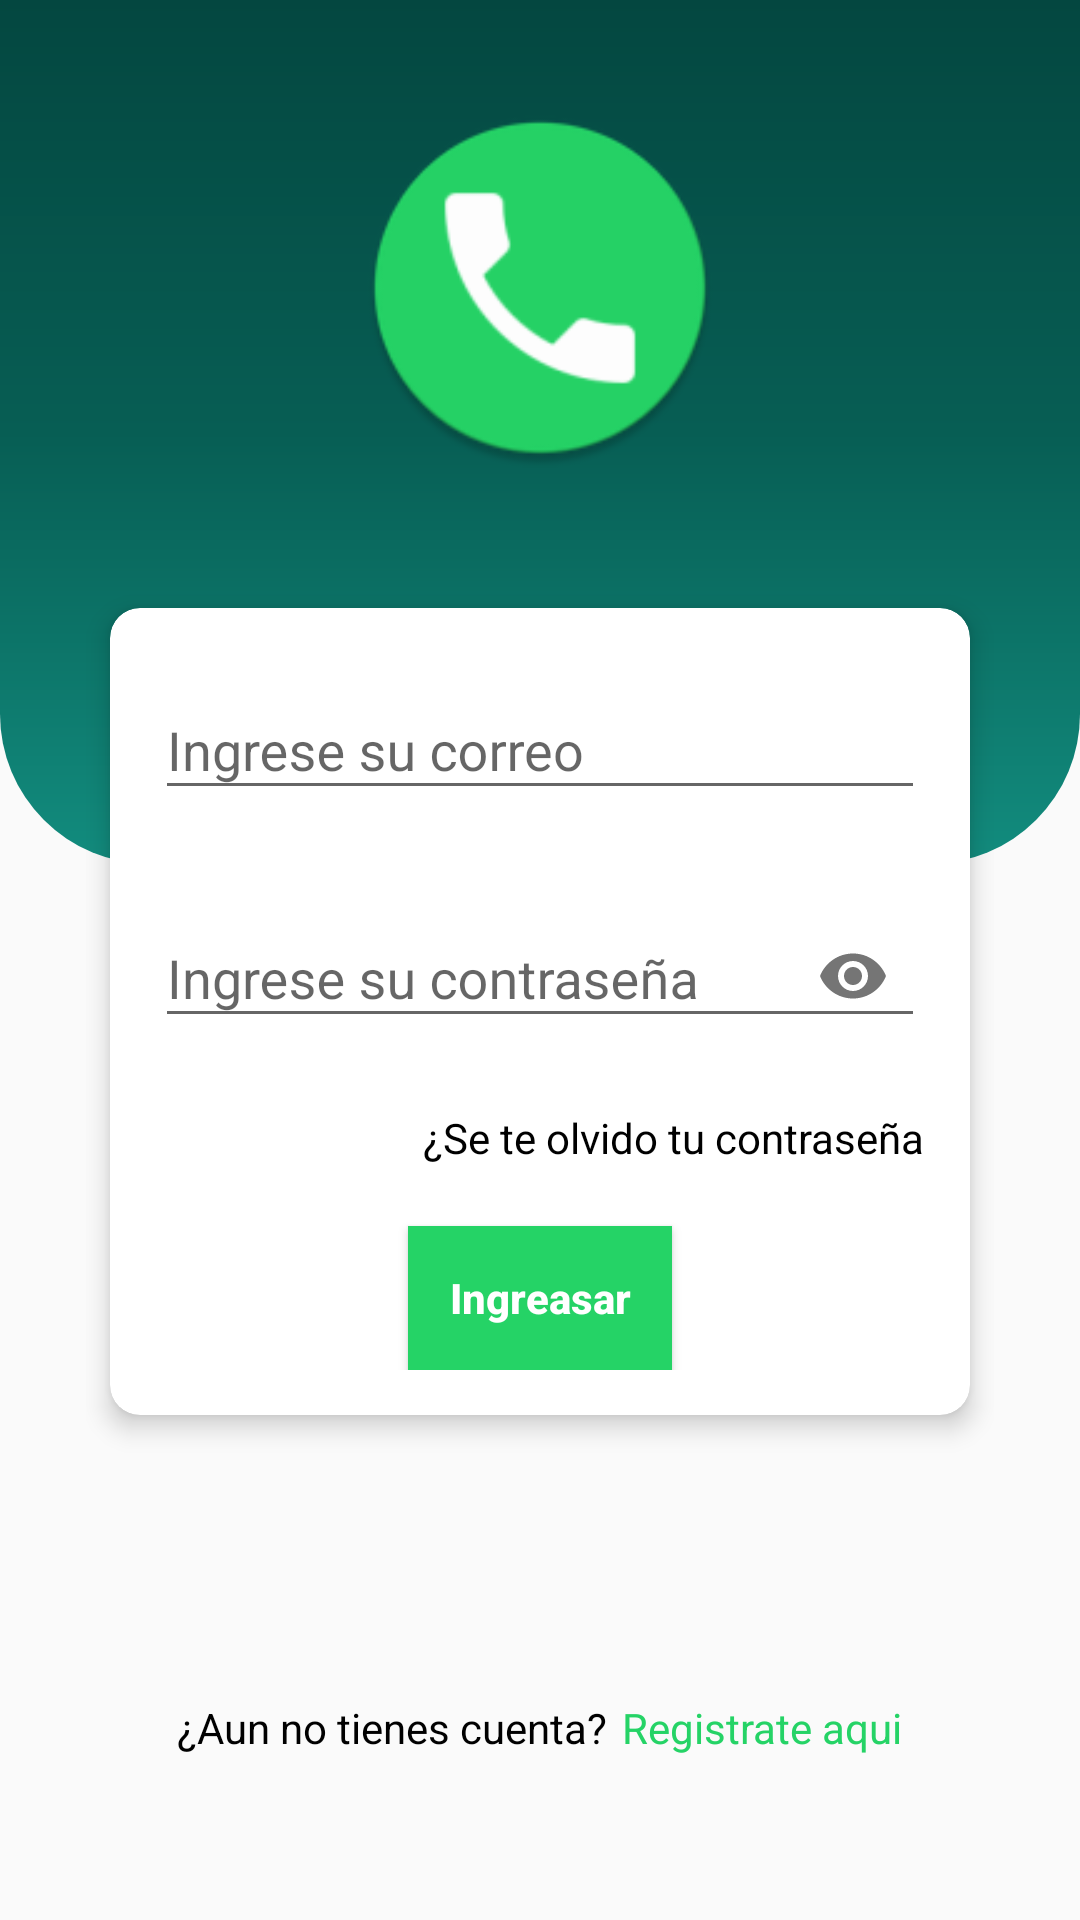

Android layout source for this screen:
<!-- AndroidManifest.xml: application theme AppThemeNoBar -->
<!-- res/layout/activity_login.xml -->
<?xml version="1.0" encoding="utf-8"?>
<androidx.constraintlayout.widget.ConstraintLayout
    xmlns:android="http://schemas.android.com/apk/res/android"
    xmlns:app="http://schemas.android.com/apk/res-auto"
    xmlns:tools="http://schemas.android.com/tools"
    android:layout_width="match_parent"
    android:layout_height="match_parent"
    tools:context=".Login">

    <androidx.constraintlayout.widget.Guideline
        android:id="@+id/frontera40"
        android:layout_width="0dp"
        android:layout_height="0dp"
        android:orientation="horizontal"
        app:layout_constraintGuide_percent=".45" />

    <androidx.constraintlayout.widget.Guideline
        android:id="@+id/frontera08"
        android:layout_width="0dp"
        android:layout_height="0dp"
        android:orientation="vertical"
        app:layout_constraintGuide_percent=".08" />

    <androidx.constraintlayout.widget.Guideline
        android:id="@+id/frontera92"
        android:layout_width="0dp"
        android:layout_height="0dp"
        android:orientation="vertical"
        app:layout_constraintGuide_percent=".92" />

    <androidx.constraintlayout.widget.Guideline
        android:id="@+id/frontera30"
        android:layout_width="0dp"
        android:layout_height="0dp"
        android:orientation="horizontal"
        app:layout_constraintGuide_percent=".30" />

    <androidx.constraintlayout.widget.Guideline
        android:id="@+id/frontera85"
        android:layout_width="0dp"
        android:layout_height="0dp"
        android:orientation="horizontal"
        app:layout_constraintGuide_percent=".80" />


    <FrameLayout
        app:layout_constraintLeft_toLeftOf="parent"
        app:layout_constraintBottom_toBottomOf="@id/frontera40"
        app:layout_constraintRight_toRightOf="parent"
        app:layout_constraintTop_toTopOf="parent"
        android:layout_width="0dp"
        android:layout_height="0dp"
        android:background="@drawable/fondo_loigin"/>

    <LinearLayout
        android:layout_width="0dp"
        android:layout_height="0dp"
        android:gravity="center"
        app:layout_constraintBottom_toBottomOf="@id/frontera30"
        app:layout_constraintLeft_toLeftOf="@id/frontera08"
        app:layout_constraintRight_toRightOf="@id/frontera92"
        app:layout_constraintTop_toTopOf="parent">

        <ImageView
            android:layout_width="120dp"
            android:layout_height="120dp"
            android:src="@mipmap/ic_launcher_round" />

    </LinearLayout>

    <FrameLayout
        android:layout_width="0dp"
        android:layout_height="0dp"
        app:layout_constraintBottom_toBottomOf="@id/frontera85"
        app:layout_constraintLeft_toLeftOf="@id/frontera08"
        app:layout_constraintRight_toRightOf="@id/frontera92"
        app:layout_constraintTop_toTopOf="@id/frontera30">

        <androidx.cardview.widget.CardView
            android:layout_width="match_parent"
            android:layout_height="wrap_content"
            app:cardBackgroundColor="@color/blanco"
            app:cardCornerRadius="10dp"
            app:cardElevation="5dp"
            app:cardPreventCornerOverlap="true"
            app:cardUseCompatPadding="true">

            <LinearLayout
                android:layout_width="match_parent"
                android:layout_height="wrap_content"
                android:padding="15dp"
                android:orientation="vertical">

                <com.google.android.material.textfield.TextInputLayout
                    android:id="@+id/lytCorreo"
                    android:layout_width="match_parent"
                    android:layout_height="wrap_content"
                    android:hint="Ingrese su correo"
                    app:errorEnabled="true">

                    <com.google.android.material.textfield.TextInputEditText
                        android:id="@+id/txtCorreo"
                        android:inputType="textEmailAddress"
                        android:layout_width="match_parent"
                        android:layout_height="wrap_content"/>

                </com.google.android.material.textfield.TextInputLayout>

                <com.google.android.material.textfield.TextInputLayout
                    android:id="@+id/lytPassword"
                    android:layout_width="match_parent"
                    android:layout_height="wrap_content"
                    android:hint="Ingrese su contraseña"
                    app:passwordToggleEnabled="true"
                    app:errorEnabled="true">

                    <com.google.android.material.textfield.TextInputEditText
                        android:id="@+id/txtPassword"
                        android:inputType="textPassword"
                        android:layout_width="match_parent"
                        android:layout_height="wrap_content"/>

                </com.google.android.material.textfield.TextInputLayout>

                <TextView
                    android:layout_gravity="end"
                    android:textColor="@color/negro"
                    android:layout_width="wrap_content"
                    android:layout_height="wrap_content"
                    android:text="¿Se te olvido tu contraseña"/>

                <Button
                    android:id="@+id/btnIngresar"
                    android:layout_marginTop="20dp"
                    android:text="Ingreasar"
                    android:textAllCaps="false"
                    android:textColor="@color/blanco"
                    android:textStyle="bold"
                    android:background="@color/verdeNotificacion"
                    android:layout_gravity="center"
                    android:layout_width="wrap_content"
                    android:layout_height="wrap_content"/>

            </LinearLayout>

        </androidx.cardview.widget.CardView>

    </FrameLayout>

    <FrameLayout
        android:layout_width="0dp"
        android:layout_height="0dp"
        app:layout_constraintBottom_toBottomOf="parent"
        app:layout_constraintLeft_toLeftOf="@id/frontera08"
        app:layout_constraintRight_toRightOf="@id/frontera92"
        app:layout_constraintTop_toTopOf="@id/frontera85">

        <LinearLayout
            android:layout_width="match_parent"
            android:layout_height="match_parent"
            android:gravity="center"
            android:orientation="horizontal">

            <TextView
                android:id="@+id/txtLeyenda"
                android:textColor="@color/negro"
                android:text="¿Aun no tienes cuenta?"
                android:layout_width="wrap_content"
                android:layout_height="wrap_content"/>

            <TextView
                android:id="@+id/txtLeyendaVerde"
                android:textColor="@color/verdeNotificacion"
                android:layout_marginStart="5dp"
                android:text="Registrate aqui"
                android:layout_width="wrap_content"
                android:layout_height="wrap_content"/>

        </LinearLayout>

    </FrameLayout>

</androidx.constraintlayout.widget.ConstraintLayout>
<!-- resources referenced by this layout -->
<resources>
  <color name="blanco">#FFFFFF</color>
  <color name="negro">#000000</color>
  <color name="verdeNotificacion">#25D366</color>
  <!-- drawable fondo_loigin (drawable) -->
  <?xml version="1.0" encoding="utf-8"?>
  <shape android:shape="rectangle" xmlns:android="http://schemas.android.com/apk/res/android">
  
      <gradient
          android:angle="270"
          android:startColor="@color/verdeBarrafondo"
          android:centerColor="@color/verdeBarra"
          android:endColor="@color/verde"/>
  
      <corners
          android:bottomLeftRadius="50dp"
          android:bottomRightRadius="50dp"/>
  
  </shape>
  <!-- mipmap ic_launcher_round: png bitmap (mipmap-hdpi, 3247 bytes) -->
  <style name="AppThemeNoBar" parent="Theme.AppCompat.Light.NoActionBar">
          
          <item name="colorPrimary">@color/verdeBarra</item>
          <item name="colorPrimaryDark">@color/verdeBarrafondo</item>
          <item name="colorAccent">@color/verdeNotificacion</item>
      </style>
  <color name="verdeBarrafondo">#044740</color>
  <color name="verdeBarra">#075e54</color>
  <color name="verde">#128C7E</color>
</resources>
